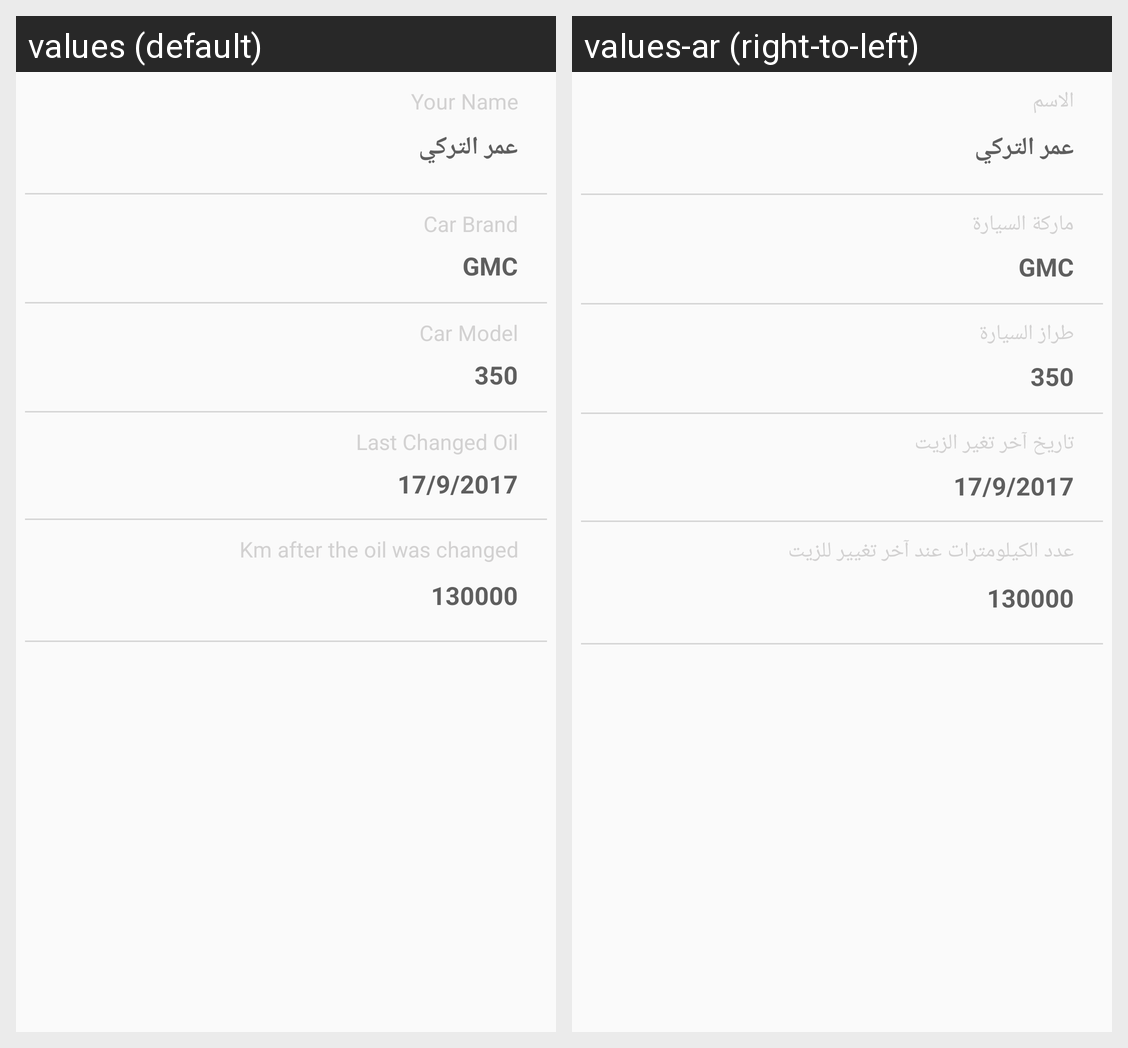

The same Android screen rendered under two of its app's locales, left to right. List the strings drawn on it with the default value and each locale's translation.
Android screen res/layout/fragment_my_details.xml rendered under 2 locales, left to right: values (default), values-ar (right-to-left). Device: Nexus 5 (rendered at 1080×1920; each locale shown at half size, 540×960, under a caption strip naming it); theme AppTheme.
Strings drawn on this screen, with the default value and each locale's value (text and hints the layout hard-codes, and strings that could not be matched under every locale, appear in the picture but are not listed):

your_name
  values: Your Name
  values-ar: الاسم

tv_car_brand
  values: Car Brand
  values-ar: ماركة السيارة

tv_car_model
  values: Car Model
  values-ar: طراز السيارة

tv_last_changed_oil
  values: Last Changed Oil
  values-ar: تاريخ آخر تغير الزيت

tv_km_after_oil_change
  values: Km after the oil was changed
  values-ar: عدد الكيلومترات عند آخر تغيير للزيت
